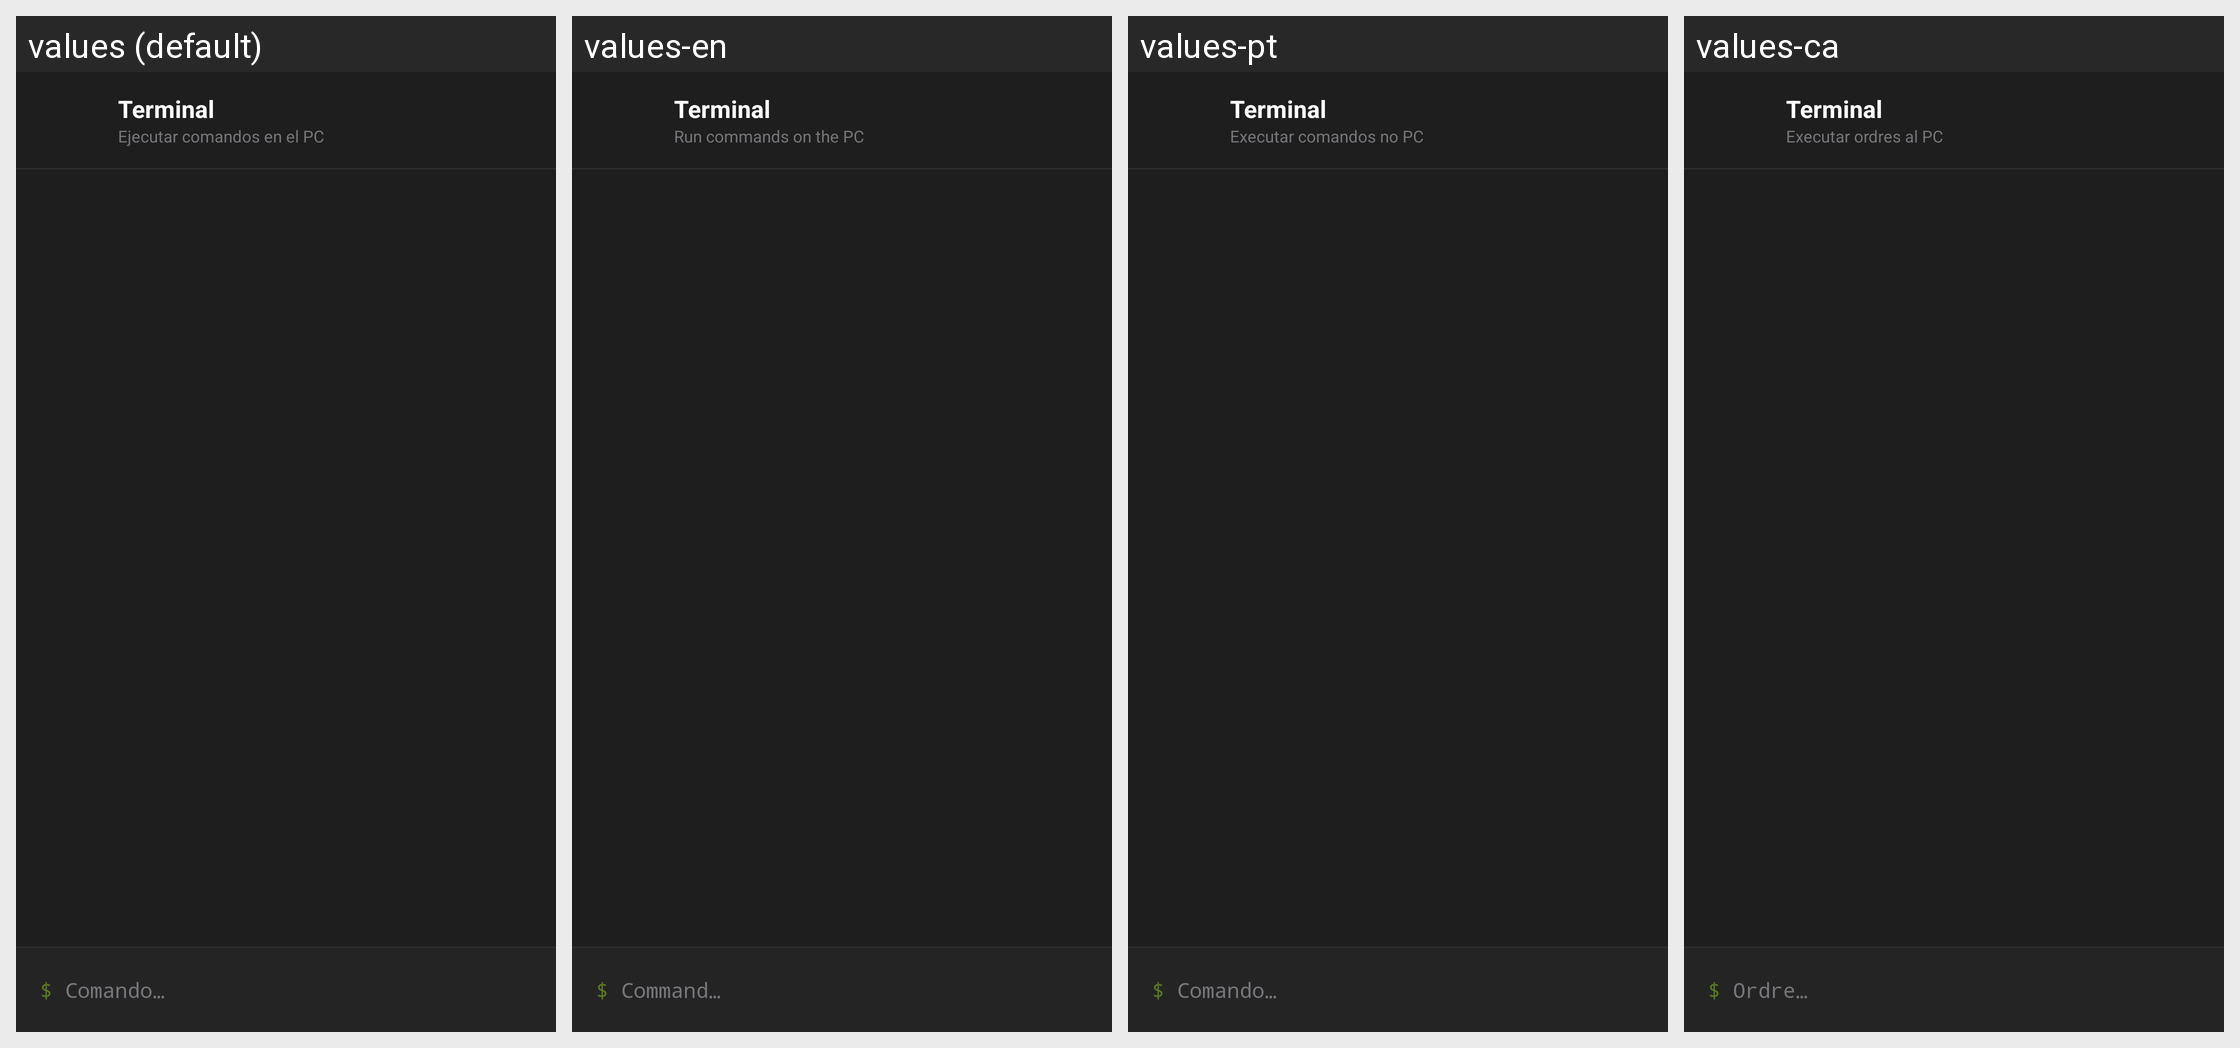

Translations of the strings shown on this Android screen, per locale in the grid:
Android screen res/layout/fragment_terminal.xml rendered under 4 locales, left to right: values (default), values-en, values-pt, values-ca. Device: Nexus 5 (rendered at 1080×1920; each locale shown at half size, 540×960, under a caption strip naming it); theme Theme.Yelena.
Other locales in the repository, not shown: values-de, values-fr, values-it, values-ja, values-ko, values-ru, values-tr.
Strings drawn on this screen, with the default value and each locale's value (text and hints the layout hard-codes, and strings that could not be matched under every locale, appear in the picture but are not listed):

terminal_title
  values: Terminal
  values-en: Terminal
  values-pt: Terminal
  values-ca: Terminal

terminal_desc
  values: Ejecutar comandos en el PC
  values-en: Run commands on the PC
  values-pt: Executar comandos no PC
  values-ca: Executar ordres al PC

command_hint
  values: Comando…
  values-en: Command…
  values-pt: Comando…
  values-ca: Ordre…
